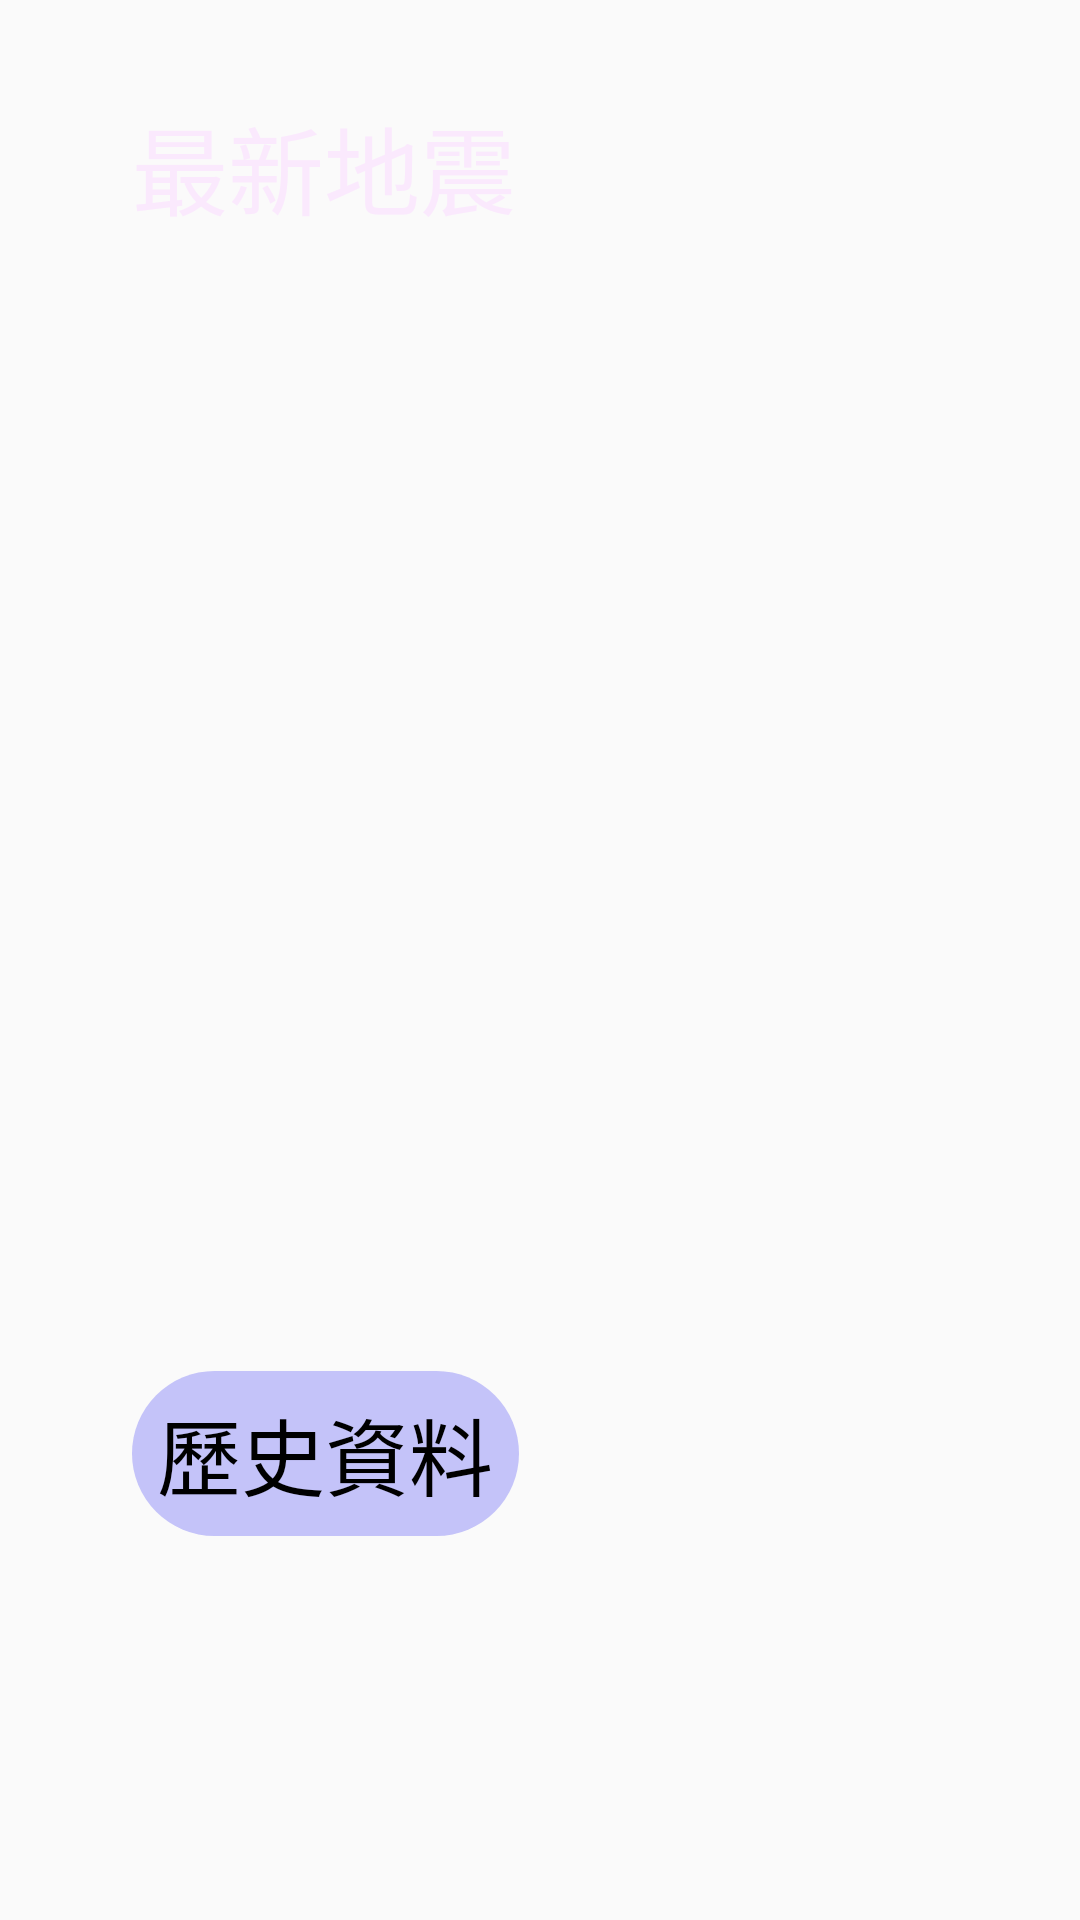

Android layout source for this screen:
<!-- AndroidManifest.xml: application theme Theme.DisasterPrevention -->
<!-- res/layout/fragment_main_browse.xml -->
<?xml version="1.0" encoding="utf-8"?>
<androidx.constraintlayout.widget.ConstraintLayout
    xmlns:android="http://schemas.android.com/apk/res/android"
    xmlns:tools="http://schemas.android.com/tools"
    xmlns:app="http://schemas.android.com/apk/res-auto"
    android:layout_width="match_parent"
    android:layout_height="match_parent"
    android:fillViewport="true">

    
    <TextView
        android:id="@+id/tv_title"
        android:layout_width="187dp"
        android:layout_height="53dp"
        android:layout_marginStart="44dp"
        android:layout_marginTop="32dp"
        android:text="最新地震"
        android:textColor="#fae9fd"
        android:textSize="32sp"
        app:layout_constraintStart_toStartOf="parent"
        app:layout_constraintTop_toTopOf="parent" />

    
    <FrameLayout
        android:id="@+id/container_latest"
        android:layout_width="match_parent"
        android:layout_height="wrap_content"
        android:layout_marginStart="44dp"
        android:layout_marginEnd="44dp"
        android:layout_marginTop="2dp"
        android:focusable="true"
        android:focusableInTouchMode="true"
        android:background="@drawable/focus_frame_background"
        app:layout_constraintTop_toBottomOf="@id/tv_title">

        <LinearLayout
            android:layout_width="match_parent"
            android:layout_height="wrap_content"
            android:orientation="horizontal"
            android:padding="4dp">

            <TextView
                android:id="@+id/tv_latest_info"
                android:layout_width="0dp"
                android:layout_height="300dp"
                android:layout_weight="1"
                android:text="等待資料..."
                android:textColor="@color/tv_white"
                android:textSize="28sp"
                android:layout_gravity="center_vertical"
                android:padding="2dp" />

            <ImageView
                android:id="@+id/iv_latest_image"
                android:layout_width="350dp"
                android:layout_height="350dp"
                android:layout_marginStart="20dp"
                android:contentDescription="@string/latest_quake_image" />
        </LinearLayout>
    </FrameLayout>

    <Button
        android:id="@+id/btn_history"
        android:layout_width="129dp"
        android:layout_height="55dp"
        android:layout_marginStart="44dp"
        android:layout_marginTop="12dp"
        android:background="@drawable/btn_history_background"
        android:text="歷史資料"
        android:textColor="@color/btn_history_text_color"
        android:textSize="28sp"
        android:focusable="true"
        android:focusableInTouchMode="true"
        android:clickable="true"
        android:stateListAnimator="@animator/focus_scale"
        app:layout_constraintStart_toStartOf="parent"
        app:layout_constraintTop_toBottomOf="@id/container_latest" />

    
    <androidx.recyclerview.widget.RecyclerView
        android:id="@+id/recycler_water"
        android:layout_width="0dp"
        android:layout_height="0dp"
        android:visibility="gone" />

    
    <androidx.constraintlayout.widget.Guideline
        android:layout_width="wrap_content"
        android:layout_height="wrap_content" />

</androidx.constraintlayout.widget.ConstraintLayout>
<!-- resources referenced by this layout -->
<resources>
  <color name="tv_white">#FFFFFF</color>
  <!-- drawable btn_history_background (drawable) -->
  <?xml version="1.0" encoding="utf-8"?>
  <selector xmlns:android="http://schemas.android.com/apk/res/android">
  
      
      <item android:state_pressed="true">
          <shape android:shape="rectangle">
              <solid android:color="#E2E0FB"/>
              <corners android:radius="28dp"/>
          </shape>
      </item>
  
      
      <item android:state_focused="true">
          <shape android:shape="rectangle">
              <solid android:color="#8974FF"/>
              <corners android:radius="28dp"/>
          </shape>
      </item>
  
      
      <item>
          <shape android:shape="rectangle">
              <solid android:color="#C4C3F9"/>
              <corners android:radius="28dp"/>
          </shape>
      </item>
  
  </selector>
  <!-- drawable focus_frame_background (drawable) -->
  <?xml version="1.0" encoding="utf-8"?>
  <selector xmlns:android="http://schemas.android.com/apk/res/android">
      
      <item android:state_focused="true">
          <shape android:shape="rectangle">
              <solid android:color="@android:color/transparent" />
              <stroke android:width="4dp" android:color="#DEA0D8F2" />
              <corners android:radius="16dp" />
          </shape>
      </item>
  
      
      <item>
          <shape android:shape="rectangle">
              <solid android:color="@android:color/transparent" />
              <stroke android:width="0dp" android:color="@android:color/transparent" />
          </shape>
      </item>
  </selector>
  <string name="latest_quake_image">最新地震示意圖</string>
  <style name="Theme.DisasterPrevention" parent="Theme.AppCompat.Light.NoActionBar">
      <item name="colorPrimary">@color/purple_500</item>
      <item name="colorPrimaryDark">@color/purple_700</item>
      <item name="colorAccent">@color/teal_200</item>
  </style>
  <color name="purple_500">#6200EE</color>
  <color name="purple_700">#3700B3</color>
  <color name="teal_200">#03DAC5</color>
</resources>
